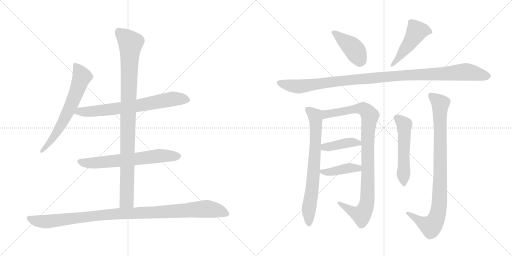
t = 0.00 s
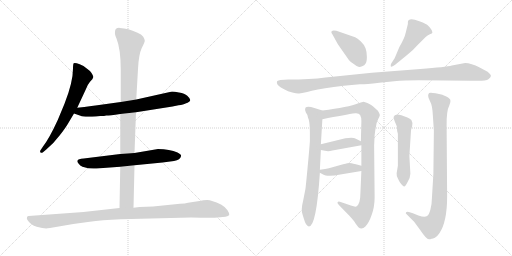
t = 2.33 s
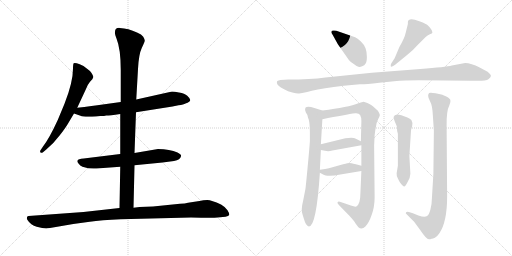
t = 4.66 s
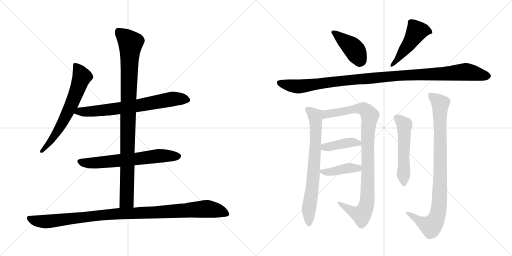
t = 6.99 s
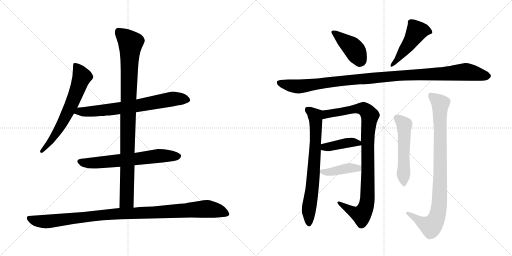
t = 9.32 s
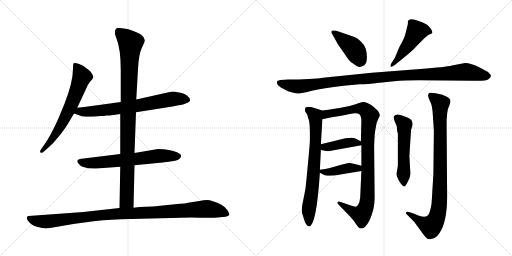
t = 11.64 s

The animated SVG that drew these frames (rendered in a browser with its animation timeline set to each time). Animation: 14 CSS @keyframes rules; one cycle of 11.64 s.

<svg version="1.1" viewBox="0 0 2048 1024" xmlns="http://www.w3.org/2000/svg">
  <g stroke="lightgray" stroke-dasharray="1,1" stroke-width="1" transform="scale(4, 4)">
    <line x1="0" y1="0" x2="256" y2="256"></line>
    <line x1="256" y1="0" x2="0" y2="256"></line>
    <line x1="128" y1="0" x2="128" y2="256"></line>
    <line x1="0" y1="128" x2="256" y2="128"></line>
    <line x1="256" y1="0" x2="512" y2="256"></line>
    <line x1="512" y1="0" x2="256" y2="256"></line>
    <line x1="384" y1="0" x2="384" y2="256"></line>
    <line x1="256" y1="128" x2="512" y2="128"></line>
  </g>
<g transform="scale(1, -1) translate(0, -850)">
   <style type="text/css">
    @keyframes keyframes0 {
      from {
       stroke: black;
       stroke-dashoffset: 654;
       stroke-width: 128;
       }
       68% {
       animation-timing-function: step-end;
       stroke: black;
       stroke-dashoffset: 0;
       stroke-width: 128;
       }
       to {
       stroke: black;
       stroke-width: 1024;
       }
       }
       #make-me-a-hanzi-animation-0 {
         animation: keyframes0 0.782227s both;
         animation-delay: 0.000000s;
         animation-timing-function: linear;
       }
    @keyframes keyframes1 {
      from {
       stroke: black;
       stroke-dashoffset: 709;
       stroke-width: 128;
       }
       70% {
       animation-timing-function: step-end;
       stroke: black;
       stroke-dashoffset: 0;
       stroke-width: 128;
       }
       to {
       stroke: black;
       stroke-width: 1024;
       }
       }
       #make-me-a-hanzi-animation-1 {
         animation: keyframes1 0.826986s both;
         animation-delay: 0.782227s;
         animation-timing-function: linear;
       }
    @keyframes keyframes2 {
      from {
       stroke: black;
       stroke-dashoffset: 652;
       stroke-width: 128;
       }
       68% {
       animation-timing-function: step-end;
       stroke: black;
       stroke-dashoffset: 0;
       stroke-width: 128;
       }
       to {
       stroke: black;
       stroke-width: 1024;
       }
       }
       #make-me-a-hanzi-animation-2 {
         animation: keyframes2 0.780599s both;
         animation-delay: 1.609213s;
         animation-timing-function: linear;
       }
    @keyframes keyframes3 {
      from {
       stroke: black;
       stroke-dashoffset: 983;
       stroke-width: 128;
       }
       76% {
       animation-timing-function: step-end;
       stroke: black;
       stroke-dashoffset: 0;
       stroke-width: 128;
       }
       to {
       stroke: black;
       stroke-width: 1024;
       }
       }
       #make-me-a-hanzi-animation-3 {
         animation: keyframes3 1.049967s both;
         animation-delay: 2.389812s;
         animation-timing-function: linear;
       }
    @keyframes keyframes4 {
      from {
       stroke: black;
       stroke-dashoffset: 1057;
       stroke-width: 128;
       }
       77% {
       animation-timing-function: step-end;
       stroke: black;
       stroke-dashoffset: 0;
       stroke-width: 128;
       }
       to {
       stroke: black;
       stroke-width: 1024;
       }
       }
       #make-me-a-hanzi-animation-4 {
         animation: keyframes4 1.110189s both;
         animation-delay: 3.439779s;
         animation-timing-function: linear;
       }
    @keyframes keyframes5 {
      from {
       stroke: black;
       stroke-dashoffset: 416;
       stroke-width: 128;
       }
       58% {
       animation-timing-function: step-end;
       stroke: black;
       stroke-dashoffset: 0;
       stroke-width: 128;
       }
       to {
       stroke: black;
       stroke-width: 1024;
       }
       }
       #make-me-a-hanzi-animation-5 {
         animation: keyframes5 0.588542s both;
         animation-delay: 4.549968s;
         animation-timing-function: linear;
       }
    @keyframes keyframes6 {
      from {
       stroke: black;
       stroke-dashoffset: 480;
       stroke-width: 128;
       }
       61% {
       animation-timing-function: step-end;
       stroke: black;
       stroke-dashoffset: 0;
       stroke-width: 128;
       }
       to {
       stroke: black;
       stroke-width: 1024;
       }
       }
       #make-me-a-hanzi-animation-6 {
         animation: keyframes6 0.640625s both;
         animation-delay: 5.138510s;
         animation-timing-function: linear;
       }
    @keyframes keyframes7 {
      from {
       stroke: black;
       stroke-dashoffset: 1097;
       stroke-width: 128;
       }
       78% {
       animation-timing-function: step-end;
       stroke: black;
       stroke-dashoffset: 0;
       stroke-width: 128;
       }
       to {
       stroke: black;
       stroke-width: 1024;
       }
       }
       #make-me-a-hanzi-animation-7 {
         animation: keyframes7 1.142741s both;
         animation-delay: 5.779135s;
         animation-timing-function: linear;
       }
    @keyframes keyframes8 {
      from {
       stroke: black;
       stroke-dashoffset: 731;
       stroke-width: 128;
       }
       70% {
       animation-timing-function: step-end;
       stroke: black;
       stroke-dashoffset: 0;
       stroke-width: 128;
       }
       to {
       stroke: black;
       stroke-width: 1024;
       }
       }
       #make-me-a-hanzi-animation-8 {
         animation: keyframes8 0.844889s both;
         animation-delay: 6.921876s;
         animation-timing-function: linear;
       }
    @keyframes keyframes9 {
      from {
       stroke: black;
       stroke-dashoffset: 962;
       stroke-width: 128;
       }
       76% {
       animation-timing-function: step-end;
       stroke: black;
       stroke-dashoffset: 0;
       stroke-width: 128;
       }
       to {
       stroke: black;
       stroke-width: 1024;
       }
       }
       #make-me-a-hanzi-animation-9 {
         animation: keyframes9 1.032878s both;
         animation-delay: 7.766765s;
         animation-timing-function: linear;
       }
    @keyframes keyframes10 {
      from {
       stroke: black;
       stroke-dashoffset: 408;
       stroke-width: 128;
       }
       57% {
       animation-timing-function: step-end;
       stroke: black;
       stroke-dashoffset: 0;
       stroke-width: 128;
       }
       to {
       stroke: black;
       stroke-width: 1024;
       }
       }
       #make-me-a-hanzi-animation-10 {
         animation: keyframes10 0.582031s both;
         animation-delay: 8.799643s;
         animation-timing-function: linear;
       }
    @keyframes keyframes11 {
      from {
       stroke: black;
       stroke-dashoffset: 409;
       stroke-width: 128;
       }
       57% {
       animation-timing-function: step-end;
       stroke: black;
       stroke-dashoffset: 0;
       stroke-width: 128;
       }
       to {
       stroke: black;
       stroke-width: 1024;
       }
       }
       #make-me-a-hanzi-animation-11 {
         animation: keyframes11 0.582845s both;
         animation-delay: 9.381674s;
         animation-timing-function: linear;
       }
    @keyframes keyframes12 {
      from {
       stroke: black;
       stroke-dashoffset: 535;
       stroke-width: 128;
       }
       64% {
       animation-timing-function: step-end;
       stroke: black;
       stroke-dashoffset: 0;
       stroke-width: 128;
       }
       to {
       stroke: black;
       stroke-width: 1024;
       }
       }
       #make-me-a-hanzi-animation-12 {
         animation: keyframes12 0.685384s both;
         animation-delay: 9.964519s;
         animation-timing-function: linear;
       }
    @keyframes keyframes13 {
      from {
       stroke: black;
       stroke-dashoffset: 914;
       stroke-width: 128;
       }
       75% {
       animation-timing-function: step-end;
       stroke: black;
       stroke-dashoffset: 0;
       stroke-width: 128;
       }
       to {
       stroke: black;
       stroke-width: 1024;
       }
       }
       #make-me-a-hanzi-animation-13 {
         animation: keyframes13 0.993815s both;
         animation-delay: 10.649903s;
         animation-timing-function: linear;
       }
</style>
<path d="M 309.0 419.5 L 343.0 492.5 Q 349.0 510.5 360.0 523.5 Q 372.0 535.5 373.0 541.5 Q 374.0 546.5 366.0 558.5 Q 358.0 569.5 347.0 576.5 Q 340.0 585.5 319.0 593.5 Q 299.0 600.5 295.0 597.5 Q 292.0 594.5 292.0 576.5 Q 292.0 521.5 258.0 435.5 L 231.0 370.5 Q 197.0 296.5 172.0 264.5 L 164.0 252.5 Q 158.0 244.5 162.0 240.5 Q 166.0 236.5 172.0 241.5 L 185.0 252.5 Q 216.0 278.5 240.0 310.5 Q 264.0 341.5 274.0 359.5 L 296.0 396.5 L 309.0 419.5 Z" fill="lightgray"></path> 
<path d="M 544.0 401.5 L 690.0 424.5 L 714.0 429.5 Q 735.0 431.5 742.0 436.5 Q 761.0 443.5 761.0 450.5 Q 760.0 457.5 749.0 467.5 Q 739.0 476.5 716.0 480.5 Q 693.0 484.5 684.0 483.5 L 545.0 452.5 L 483.0 442.5 L 382.0 428.5 Q 372.0 426.5 309.0 419.5 C 279.0 416.5 268.0 406.5 296.0 396.5 L 322.0 387.5 Q 333.0 381.5 384.0 384.5 L 401.0 386.5 Q 419.0 386.5 425.0 388.5 Q 431.0 387.5 481.0 394.5 L 544.0 401.5 Z" fill="lightgray"></path> 
<path d="M 538.0 189.5 L 650.0 200.5 L 696.0 206.5 Q 722.0 211.5 724.0 225.5 Q 727.0 231.5 710.0 240.5 Q 679.0 254.5 632.0 254.5 L 538.0 238.5 L 481.0 234.5 L 335.0 216.5 Q 312.0 215.5 310.0 208.5 Q 307.0 203.5 314.0 196.5 Q 320.0 187.5 330.0 183.5 Q 360.0 173.5 386.0 176.5 L 481.0 183.5 L 538.0 189.5 Z" fill="lightgray"></path> 
<path d="M 534.0 19.5 L 538.0 189.5 L 538.0 238.5 L 544.0 401.5 L 545.0 452.5 L 552.0 574.5 Q 555.0 633.5 567.0 658.5 Q 580.0 683.5 579.0 688.5 Q 579.0 692.5 573.0 703.5 Q 567.0 713.5 548.0 720.5 Q 513.0 737.5 479.0 738.5 Q 460.0 739.5 460.0 722.5 Q 458.0 714.5 466.0 696.5 Q 483.0 654.5 483.0 570.5 L 483.0 442.5 L 481.0 394.5 L 481.0 234.5 L 481.0 183.5 L 478.0 18.5 C 477.0 -11.5 533.0 -10.5 534.0 19.5 Z" fill="lightgray"></path> 
<path d="M 200.0 -61.5 L 293.0 -45.5 L 359.0 -36.5 Q 404.0 -29.5 483.0 -26.5 L 764.0 -19.5 Q 855.0 -21.5 870.0 -19.5 L 902.0 -16.5 Q 914.0 -14.5 917.0 -9.5 Q 918.0 -2.5 910.0 9.5 Q 903.0 21.5 884.0 32.5 Q 846.0 50.5 829.0 50.5 Q 813.0 50.5 798.0 46.5 L 752.0 39.5 Q 741.0 36.5 720.0 35.5 L 612.0 24.5 L 558.0 22.5 L 534.0 19.5 L 478.0 18.5 L 334.0 2.5 L 114.0 -13.5 Q 110.0 -13.5 108.0 -18.5 Q 106.0 -24.5 110.0 -29.5 Q 123.0 -50.5 147.0 -56.5 Q 171.0 -63.5 185.0 -63.5 Q 189.0 -61.5 200.0 -61.5 Z" fill="lightgray"></path> 
<path d="M 1420.5 701.0 L 1345.5 727.0 Q 1324.5 731.0 1325.5 722.0 Q 1324.5 719.0 1330.5 711.0 L 1351.5 673.0 L 1395.5 610.0 Q 1404.5 599.0 1416.5 593.0 Q 1427.5 584.0 1433.5 583.0 Q 1439.5 581.0 1448.5 585.0 Q 1458.5 588.0 1462.5 596.0 Q 1467.5 603.0 1467.5 623.0 Q 1467.5 642.0 1462.5 656.0 Q 1458.5 670.0 1443.5 684.0 Q 1429.5 697.0 1420.5 701.0 Z" fill="lightgray"></path> 
<path d="M 1578.5 617.0 L 1565.5 597.0 Q 1559.5 586.0 1563.5 584.0 Q 1564.5 580.0 1580.5 591.0 L 1629.5 631.0 Q 1650.5 647.0 1671.5 671.0 L 1700.5 700.0 Q 1710.5 709.0 1719.5 713.0 Q 1729.5 716.0 1729.5 719.0 Q 1729.5 732.0 1708.5 751.0 Q 1689.5 762.0 1677.5 765.0 Q 1633.5 783.0 1631.5 762.0 L 1631.5 754.0 L 1622.5 718.0 Q 1618.5 698.0 1597.5 662.0 L 1578.5 617.0 Z" fill="lightgray"></path> 
<path d="M 1860.5 598.0 L 1807.5 588.0 Q 1783.5 582.0 1681.5 574.0 L 1487.5 559.0 L 1301.5 540.0 Q 1241.5 532.0 1153.5 532.0 L 1121.5 530.0 L 1111.5 527.0 Q 1107.5 526.0 1107.5 520.0 Q 1107.5 513.0 1114.5 507.0 Q 1121.5 501.0 1136.5 493.0 Q 1151.5 484.0 1169.5 480.0 Q 1187.5 475.0 1196.5 476.0 Q 1205.5 476.0 1247.5 487.0 Q 1290.5 497.0 1374.5 507.0 L 1439.5 513.0 Q 1455.5 512.0 1517.5 519.0 L 1576.5 525.0 Q 1617.5 529.0 1675.5 529.0 L 1887.5 527.0 Q 1944.5 525.0 1953.5 533.0 Q 1963.5 541.0 1963.5 546.0 Q 1964.5 551.0 1950.5 563.0 L 1918.5 580.0 Q 1884.5 598.0 1860.5 598.0 Z" fill="lightgray"></path> 
<path d="M 1210.5 -9.0 L 1215.5 -25.0 Q 1223.5 -54.0 1235.5 -56.0 Q 1265.5 -56.0 1279.5 159.0 L 1279.5 171.0 L 1283.5 250.0 L 1283.5 273.0 L 1289.5 373.0 C 1291.5 403.0 1291.5 407.0 1289.5 408.0 L 1257.5 418.0 Q 1229.5 427.0 1221.5 419.0 Q 1217.5 407.0 1223.5 400.0 Q 1229.5 393.0 1231.5 381.0 Q 1239.5 365.0 1239.5 322.0 L 1239.5 285.0 Q 1237.5 255.0 1230.5 181.0 Q 1223.5 106.0 1221.5 93.0 L 1213.5 52.0 Q 1202.5 8.0 1210.5 -9.0 Z" fill="lightgray"></path> 
<path d="M 1445.5 166.0 L 1441.5 75.0 Q 1441.5 34.0 1425.5 24.0 Q 1419.5 22.0 1403.5 28.0 L 1359.5 43.0 Q 1353.5 45.0 1350.5 42.0 Q 1347.5 38.0 1355.5 30.0 L 1397.5 -13.0 Q 1419.5 -37.0 1421.5 -43.0 L 1433.5 -59.0 Q 1447.5 -70.0 1461.5 -56.0 Q 1475.5 -42.0 1486.5 -10.0 Q 1498.5 22.0 1498.5 61.0 L 1496.5 268.0 L 1498.5 309.0 Q 1500.5 329.0 1504.5 347.0 Q 1505.5 359.0 1512.5 373.0 Q 1519.5 386.0 1519.5 390.0 Q 1519.5 394.0 1511.5 407.0 L 1491.5 425.0 Q 1489.5 427.0 1479.5 433.0 L 1469.5 438.0 L 1454.5 443.0 Q 1449.5 443.0 1433.5 437.0 Q 1393.5 421.0 1289.5 408.0 C 1259.5 404.0 1260.5 367.0 1289.5 373.0 Q 1383.5 392.0 1421.5 397.0 Q 1435.5 398.0 1440.5 390.0 Q 1445.5 381.0 1445.5 366.0 L 1443.5 285.0 L 1445.5 269.0 L 1445.5 187.0 L 1445.5 166.0 Z" fill="lightgray"></path> 
<path d="M 1283.5 250.0 L 1305.5 246.0 Q 1315.5 244.0 1329.5 248.0 L 1445.5 269.0 C 1467.5 273.0 1467.5 273.0 1443.5 285.0 L 1423.5 295.0 Q 1413.5 302.0 1381.5 297.0 L 1283.5 273.0 C 1254.5 266.0 1253.5 255.0 1283.5 250.0 Z" fill="lightgray"></path> 
<path d="M 1279.5 159.0 L 1292.5 152.0 Q 1299.5 147.0 1319.5 147.0 Q 1339.5 147.0 1355.5 151.0 L 1445.5 166.0 C 1475.5 171.0 1474.5 179.0 1445.5 187.0 L 1423.5 193.0 Q 1401.5 198.0 1397.5 198.0 Q 1393.5 198.0 1372.5 193.0 L 1315.5 177.0 Q 1303.5 174.0 1279.5 171.0 C 1261.5 169.0 1261.5 169.0 1279.5 159.0 Z" fill="lightgray"></path> 
<path d="M 1641.5 155.0 L 1637.5 226.0 L 1643.5 320.0 Q 1643.5 332.0 1648.5 344.0 Q 1653.5 356.0 1645.5 370.0 Q 1637.5 377.0 1629.5 380.0 L 1605.5 389.0 Q 1578.5 398.0 1574.5 382.0 Q 1574.5 375.0 1579.5 363.0 Q 1585.5 350.0 1587.5 343.0 Q 1587.5 327.0 1591.5 315.0 L 1591.5 187.0 L 1586.5 157.0 Q 1585.5 147.0 1591.5 136.0 Q 1597.5 122.0 1605.5 113.0 Q 1613.5 104.0 1616.5 104.0 Q 1620.5 103.0 1630.5 122.0 Q 1641.5 141.0 1641.5 155.0 Z" fill="lightgray"></path> 
<path d="M 1735.5 327.0 L 1733.5 154.0 L 1727.5 55.0 Q 1727.5 33.0 1721.5 11.0 Q 1715.5 -11.0 1706.5 -15.0 Q 1697.5 -20.0 1673.5 -12.0 L 1651.5 -3.0 L 1635.5 2.0 Q 1628.5 5.0 1624.5 1.0 Q 1620.5 -3.0 1626.5 -7.0 L 1656.5 -37.0 L 1681.5 -71.0 Q 1705.5 -107.0 1715.5 -107.0 Q 1721.5 -107.0 1726.5 -105.0 Q 1731.5 -104.0 1739.5 -101.0 Q 1747.5 -98.0 1757.5 -83.0 Q 1788.5 -38.0 1788.5 64.0 L 1786.5 347.0 Q 1785.5 407.0 1797.5 429.0 Q 1803.5 442.0 1801.5 449.0 Q 1801.5 455.0 1787.5 463.0 Q 1773.5 470.0 1769.5 471.0 L 1742.5 477.0 Q 1721.5 481.0 1716.5 478.0 Q 1712.5 474.0 1712.5 467.0 Q 1712.5 459.0 1720.5 444.0 Q 1729.5 429.0 1731.5 387.0 L 1735.5 327.0 Z" fill="lightgray"></path> 
      <clipPath id="make-me-a-hanzi-clip-0">
      <path d="M 309.0 419.5 L 343.0 492.5 Q 349.0 510.5 360.0 523.5 Q 372.0 535.5 373.0 541.5 Q 374.0 546.5 366.0 558.5 Q 358.0 569.5 347.0 576.5 Q 340.0 585.5 319.0 593.5 Q 299.0 600.5 295.0 597.5 Q 292.0 594.5 292.0 576.5 Q 292.0 521.5 258.0 435.5 L 231.0 370.5 Q 197.0 296.5 172.0 264.5 L 164.0 252.5 Q 158.0 244.5 162.0 240.5 Q 166.0 236.5 172.0 241.5 L 185.0 252.5 Q 216.0 278.5 240.0 310.5 Q 264.0 341.5 274.0 359.5 L 296.0 396.5 L 309.0 419.5 Z" fill="lightgray"></path>
      </clipPath>
      <path clip-path="url(#make-me-a-hanzi-clip-0)" d="M 299.0 592.5 L 321.0 560.5 L 327.0 540.5 L 303.0 474.5 L 241.0 342.5 L 196.0 276.5 L 167.0 245.5 " fill="none" id="make-me-a-hanzi-animation-0" stroke-dasharray="526 1052" stroke-linecap="round"></path>

      <clipPath id="make-me-a-hanzi-clip-1">
      <path d="M 544.0 401.5 L 690.0 424.5 L 714.0 429.5 Q 735.0 431.5 742.0 436.5 Q 761.0 443.5 761.0 450.5 Q 760.0 457.5 749.0 467.5 Q 739.0 476.5 716.0 480.5 Q 693.0 484.5 684.0 483.5 L 545.0 452.5 L 483.0 442.5 L 382.0 428.5 Q 372.0 426.5 309.0 419.5 C 279.0 416.5 268.0 406.5 296.0 396.5 L 322.0 387.5 Q 333.0 381.5 384.0 384.5 L 401.0 386.5 Q 419.0 386.5 425.0 388.5 Q 431.0 387.5 481.0 394.5 L 544.0 401.5 Z" fill="lightgray"></path>
      </clipPath>
      <path clip-path="url(#make-me-a-hanzi-clip-1)" d="M 304.0 399.5 L 320.0 405.5 L 372.0 403.5 L 547.0 426.5 L 688.0 454.5 L 752.0 451.5 " fill="none" id="make-me-a-hanzi-animation-1" stroke-dasharray="581 1162" stroke-linecap="round"></path>

      <clipPath id="make-me-a-hanzi-clip-2">
      <path d="M 538.0 189.5 L 650.0 200.5 L 696.0 206.5 Q 722.0 211.5 724.0 225.5 Q 727.0 231.5 710.0 240.5 Q 679.0 254.5 632.0 254.5 L 538.0 238.5 L 481.0 234.5 L 335.0 216.5 Q 312.0 215.5 310.0 208.5 Q 307.0 203.5 314.0 196.5 Q 320.0 187.5 330.0 183.5 Q 360.0 173.5 386.0 176.5 L 481.0 183.5 L 538.0 189.5 Z" fill="lightgray"></path>
      </clipPath>
      <path clip-path="url(#make-me-a-hanzi-clip-2)" d="M 319.0 204.5 L 367.0 197.5 L 640.0 227.5 L 713.0 225.5 " fill="none" id="make-me-a-hanzi-animation-2" stroke-dasharray="524 1048" stroke-linecap="round"></path>

      <clipPath id="make-me-a-hanzi-clip-3">
      <path d="M 534.0 19.5 L 538.0 189.5 L 538.0 238.5 L 544.0 401.5 L 545.0 452.5 L 552.0 574.5 Q 555.0 633.5 567.0 658.5 Q 580.0 683.5 579.0 688.5 Q 579.0 692.5 573.0 703.5 Q 567.0 713.5 548.0 720.5 Q 513.0 737.5 479.0 738.5 Q 460.0 739.5 460.0 722.5 Q 458.0 714.5 466.0 696.5 Q 483.0 654.5 483.0 570.5 L 483.0 442.5 L 481.0 394.5 L 481.0 234.5 L 481.0 183.5 L 478.0 18.5 C 477.0 -11.5 533.0 -10.5 534.0 19.5 Z" fill="lightgray"></path>
      </clipPath>
      <path clip-path="url(#make-me-a-hanzi-clip-3)" d="M 475.0 723.5 L 522.0 678.5 L 507.0 47.5 L 485.0 25.5 " fill="none" id="make-me-a-hanzi-animation-3" stroke-dasharray="855 1710" stroke-linecap="round"></path>

      <clipPath id="make-me-a-hanzi-clip-4">
      <path d="M 200.0 -61.5 L 293.0 -45.5 L 359.0 -36.5 Q 404.0 -29.5 483.0 -26.5 L 764.0 -19.5 Q 855.0 -21.5 870.0 -19.5 L 902.0 -16.5 Q 914.0 -14.5 917.0 -9.5 Q 918.0 -2.5 910.0 9.5 Q 903.0 21.5 884.0 32.5 Q 846.0 50.5 829.0 50.5 Q 813.0 50.5 798.0 46.5 L 752.0 39.5 Q 741.0 36.5 720.0 35.5 L 612.0 24.5 L 558.0 22.5 L 534.0 19.5 L 478.0 18.5 L 334.0 2.5 L 114.0 -13.5 Q 110.0 -13.5 108.0 -18.5 Q 106.0 -24.5 110.0 -29.5 Q 123.0 -50.5 147.0 -56.5 Q 171.0 -63.5 185.0 -63.5 Q 189.0 -61.5 200.0 -61.5 Z" fill="lightgray"></path>
      </clipPath>
      <path clip-path="url(#make-me-a-hanzi-clip-4)" d="M 117.0 -22.5 L 137.0 -31.5 L 182.0 -36.5 L 430.0 -7.5 L 823.0 15.5 L 873.0 7.5 L 910.0 -6.5 " fill="none" id="make-me-a-hanzi-animation-4" stroke-dasharray="929 1858" stroke-linecap="round"></path>

      <clipPath id="make-me-a-hanzi-clip-5">
      <path d="M 1420.5 701.0 L 1345.5 727.0 Q 1324.5 731.0 1325.5 722.0 Q 1324.5 719.0 1330.5 711.0 L 1351.5 673.0 L 1395.5 610.0 Q 1404.5 599.0 1416.5 593.0 Q 1427.5 584.0 1433.5 583.0 Q 1439.5 581.0 1448.5 585.0 Q 1458.5 588.0 1462.5 596.0 Q 1467.5 603.0 1467.5 623.0 Q 1467.5 642.0 1462.5 656.0 Q 1458.5 670.0 1443.5 684.0 Q 1429.5 697.0 1420.5 701.0 Z" fill="lightgray"></path>
      </clipPath>
      <path clip-path="url(#make-me-a-hanzi-clip-5)" d="M 1334.5 720.0 L 1411.5 659.0 L 1443.5 606.0 " fill="none" id="make-me-a-hanzi-animation-5" stroke-dasharray="288 576" stroke-linecap="round"></path>

      <clipPath id="make-me-a-hanzi-clip-6">
      <path d="M 1578.5 617.0 L 1565.5 597.0 Q 1559.5 586.0 1563.5 584.0 Q 1564.5 580.0 1580.5 591.0 L 1629.5 631.0 Q 1650.5 647.0 1671.5 671.0 L 1700.5 700.0 Q 1710.5 709.0 1719.5 713.0 Q 1729.5 716.0 1729.5 719.0 Q 1729.5 732.0 1708.5 751.0 Q 1689.5 762.0 1677.5 765.0 Q 1633.5 783.0 1631.5 762.0 L 1631.5 754.0 L 1622.5 718.0 Q 1618.5 698.0 1597.5 662.0 L 1578.5 617.0 Z" fill="lightgray"></path>
      </clipPath>
      <path clip-path="url(#make-me-a-hanzi-clip-6)" d="M 1721.5 722.0 L 1697.5 729.0 L 1666.5 724.0 L 1628.5 663.0 L 1566.5 590.0 " fill="none" id="make-me-a-hanzi-animation-6" stroke-dasharray="352 704" stroke-linecap="round"></path>

      <clipPath id="make-me-a-hanzi-clip-7">
      <path d="M 1860.5 598.0 L 1807.5 588.0 Q 1783.5 582.0 1681.5 574.0 L 1487.5 559.0 L 1301.5 540.0 Q 1241.5 532.0 1153.5 532.0 L 1121.5 530.0 L 1111.5 527.0 Q 1107.5 526.0 1107.5 520.0 Q 1107.5 513.0 1114.5 507.0 Q 1121.5 501.0 1136.5 493.0 Q 1151.5 484.0 1169.5 480.0 Q 1187.5 475.0 1196.5 476.0 Q 1205.5 476.0 1247.5 487.0 Q 1290.5 497.0 1374.5 507.0 L 1439.5 513.0 Q 1455.5 512.0 1517.5 519.0 L 1576.5 525.0 Q 1617.5 529.0 1675.5 529.0 L 1887.5 527.0 Q 1944.5 525.0 1953.5 533.0 Q 1963.5 541.0 1963.5 546.0 Q 1964.5 551.0 1950.5 563.0 L 1918.5 580.0 Q 1884.5 598.0 1860.5 598.0 Z" fill="lightgray"></path>
      </clipPath>
      <path clip-path="url(#make-me-a-hanzi-clip-7)" d="M 1119.5 518.0 L 1192.5 504.0 L 1435.5 534.0 L 1860.5 563.0 L 1954.5 546.0 " fill="none" id="make-me-a-hanzi-animation-7" stroke-dasharray="969 1938" stroke-linecap="round"></path>

      <clipPath id="make-me-a-hanzi-clip-8">
      <path d="M 1210.5 -9.0 L 1215.5 -25.0 Q 1223.5 -54.0 1235.5 -56.0 Q 1265.5 -56.0 1279.5 159.0 L 1279.5 171.0 L 1283.5 250.0 L 1283.5 273.0 L 1289.5 373.0 C 1291.5 403.0 1291.5 407.0 1289.5 408.0 L 1257.5 418.0 Q 1229.5 427.0 1221.5 419.0 Q 1217.5 407.0 1223.5 400.0 Q 1229.5 393.0 1231.5 381.0 Q 1239.5 365.0 1239.5 322.0 L 1239.5 285.0 Q 1237.5 255.0 1230.5 181.0 Q 1223.5 106.0 1221.5 93.0 L 1213.5 52.0 Q 1202.5 8.0 1210.5 -9.0 Z" fill="lightgray"></path>
      </clipPath>
      <path clip-path="url(#make-me-a-hanzi-clip-8)" d="M 1229.5 412.0 L 1260.5 386.0 L 1263.5 339.0 L 1252.5 118.0 L 1235.5 20.0 L 1235.5 -47.0 " fill="none" id="make-me-a-hanzi-animation-8" stroke-dasharray="603 1206" stroke-linecap="round"></path>

      <clipPath id="make-me-a-hanzi-clip-9">
      <path d="M 1445.5 166.0 L 1441.5 75.0 Q 1441.5 34.0 1425.5 24.0 Q 1419.5 22.0 1403.5 28.0 L 1359.5 43.0 Q 1353.5 45.0 1350.5 42.0 Q 1347.5 38.0 1355.5 30.0 L 1397.5 -13.0 Q 1419.5 -37.0 1421.5 -43.0 L 1433.5 -59.0 Q 1447.5 -70.0 1461.5 -56.0 Q 1475.5 -42.0 1486.5 -10.0 Q 1498.5 22.0 1498.5 61.0 L 1496.5 268.0 L 1498.5 309.0 Q 1500.5 329.0 1504.5 347.0 Q 1505.5 359.0 1512.5 373.0 Q 1519.5 386.0 1519.5 390.0 Q 1519.5 394.0 1511.5 407.0 L 1491.5 425.0 Q 1489.5 427.0 1479.5 433.0 L 1469.5 438.0 L 1454.5 443.0 Q 1449.5 443.0 1433.5 437.0 Q 1393.5 421.0 1289.5 408.0 C 1259.5 404.0 1260.5 367.0 1289.5 373.0 Q 1383.5 392.0 1421.5 397.0 Q 1435.5 398.0 1440.5 390.0 Q 1445.5 381.0 1445.5 366.0 L 1443.5 285.0 L 1445.5 269.0 L 1445.5 187.0 L 1445.5 166.0 Z" fill="lightgray"></path>
      </clipPath>
      <path clip-path="url(#make-me-a-hanzi-clip-9)" d="M 1298.5 379.0 L 1306.5 394.0 L 1436.5 416.0 L 1461.5 410.0 L 1479.5 387.0 L 1470.5 290.0 L 1470.5 69.0 L 1461.5 17.0 L 1442.5 -9.0 L 1355.5 37.0 " fill="none" id="make-me-a-hanzi-animation-9" stroke-dasharray="834 1668" stroke-linecap="round"></path>

      <clipPath id="make-me-a-hanzi-clip-10">
      <path d="M 1283.5 250.0 L 1305.5 246.0 Q 1315.5 244.0 1329.5 248.0 L 1445.5 269.0 C 1467.5 273.0 1467.5 273.0 1443.5 285.0 L 1423.5 295.0 Q 1413.5 302.0 1381.5 297.0 L 1283.5 273.0 C 1254.5 266.0 1253.5 255.0 1283.5 250.0 Z" fill="lightgray"></path>
      </clipPath>
      <path clip-path="url(#make-me-a-hanzi-clip-10)" d="M 1290.5 256.0 L 1297.5 262.0 L 1391.5 279.0 L 1413.5 281.0 L 1437.5 272.0 " fill="none" id="make-me-a-hanzi-animation-10" stroke-dasharray="280 560" stroke-linecap="round"></path>

      <clipPath id="make-me-a-hanzi-clip-11">
      <path d="M 1279.5 159.0 L 1292.5 152.0 Q 1299.5 147.0 1319.5 147.0 Q 1339.5 147.0 1355.5 151.0 L 1445.5 166.0 C 1475.5 171.0 1474.5 179.0 1445.5 187.0 L 1423.5 193.0 Q 1401.5 198.0 1397.5 198.0 Q 1393.5 198.0 1372.5 193.0 L 1315.5 177.0 Q 1303.5 174.0 1279.5 171.0 C 1261.5 169.0 1261.5 169.0 1279.5 159.0 Z" fill="lightgray"></path>
      </clipPath>
      <path clip-path="url(#make-me-a-hanzi-clip-11)" d="M 1287.5 165.0 L 1312.5 161.0 L 1438.5 182.0 " fill="none" id="make-me-a-hanzi-animation-11" stroke-dasharray="281 562" stroke-linecap="round"></path>

      <clipPath id="make-me-a-hanzi-clip-12">
      <path d="M 1641.5 155.0 L 1637.5 226.0 L 1643.5 320.0 Q 1643.5 332.0 1648.5 344.0 Q 1653.5 356.0 1645.5 370.0 Q 1637.5 377.0 1629.5 380.0 L 1605.5 389.0 Q 1578.5 398.0 1574.5 382.0 Q 1574.5 375.0 1579.5 363.0 Q 1585.5 350.0 1587.5 343.0 Q 1587.5 327.0 1591.5 315.0 L 1591.5 187.0 L 1586.5 157.0 Q 1585.5 147.0 1591.5 136.0 Q 1597.5 122.0 1605.5 113.0 Q 1613.5 104.0 1616.5 104.0 Q 1620.5 103.0 1630.5 122.0 Q 1641.5 141.0 1641.5 155.0 Z" fill="lightgray"></path>
      </clipPath>
      <path clip-path="url(#make-me-a-hanzi-clip-12)" d="M 1586.5 380.0 L 1617.5 347.0 L 1614.5 113.0 " fill="none" id="make-me-a-hanzi-animation-12" stroke-dasharray="407 814" stroke-linecap="round"></path>

      <clipPath id="make-me-a-hanzi-clip-13">
      <path d="M 1735.5 327.0 L 1733.5 154.0 L 1727.5 55.0 Q 1727.5 33.0 1721.5 11.0 Q 1715.5 -11.0 1706.5 -15.0 Q 1697.5 -20.0 1673.5 -12.0 L 1651.5 -3.0 L 1635.5 2.0 Q 1628.5 5.0 1624.5 1.0 Q 1620.5 -3.0 1626.5 -7.0 L 1656.5 -37.0 L 1681.5 -71.0 Q 1705.5 -107.0 1715.5 -107.0 Q 1721.5 -107.0 1726.5 -105.0 Q 1731.5 -104.0 1739.5 -101.0 Q 1747.5 -98.0 1757.5 -83.0 Q 1788.5 -38.0 1788.5 64.0 L 1786.5 347.0 Q 1785.5 407.0 1797.5 429.0 Q 1803.5 442.0 1801.5 449.0 Q 1801.5 455.0 1787.5 463.0 Q 1773.5 470.0 1769.5 471.0 L 1742.5 477.0 Q 1721.5 481.0 1716.5 478.0 Q 1712.5 474.0 1712.5 467.0 Q 1712.5 459.0 1720.5 444.0 Q 1729.5 429.0 1731.5 387.0 L 1735.5 327.0 Z" fill="lightgray"></path>
      </clipPath>
      <path clip-path="url(#make-me-a-hanzi-clip-13)" d="M 1722.5 470.0 L 1761.5 436.0 L 1756.5 19.0 L 1740.5 -34.0 L 1720.5 -55.0 L 1630.5 -2.0 " fill="none" id="make-me-a-hanzi-animation-13" stroke-dasharray="786 1572" stroke-linecap="round"></path>

</g>
</svg>
